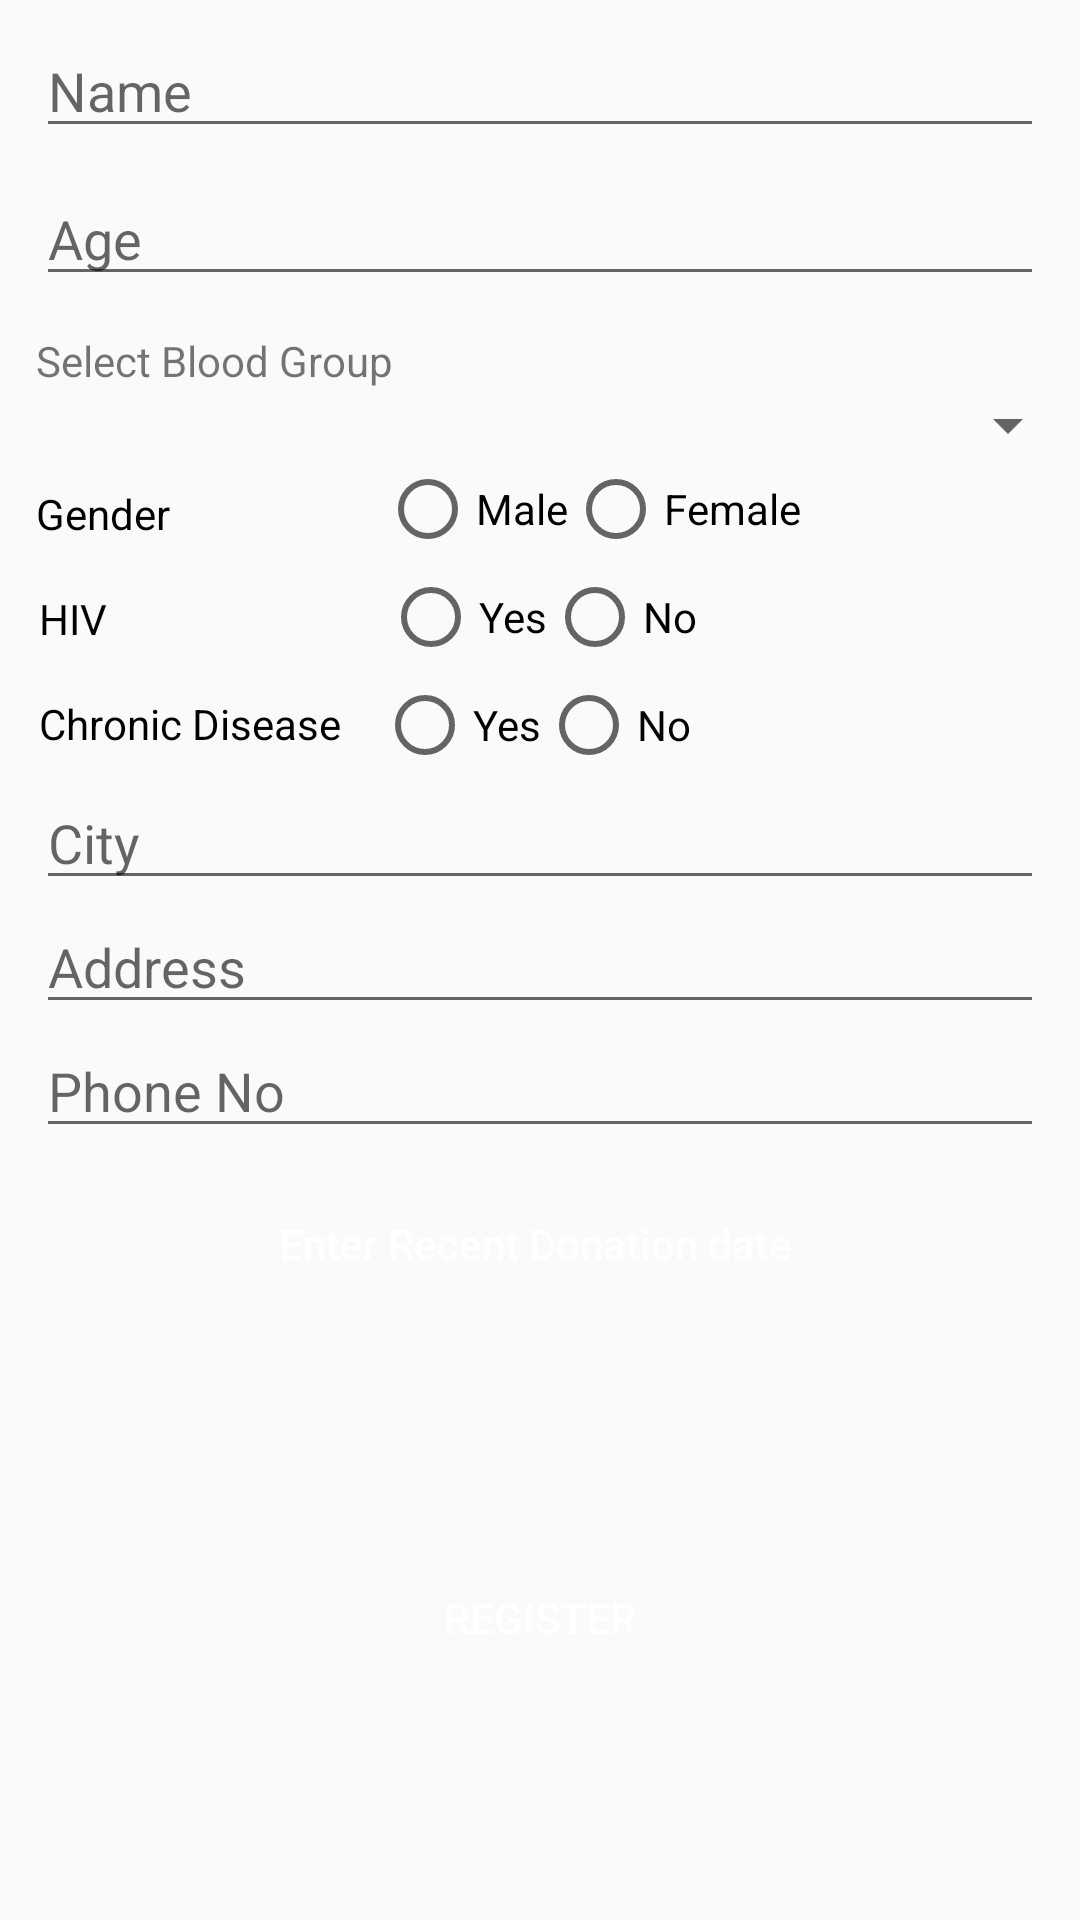

Layout XML and referenced resources for this Android screen:
<!-- AndroidManifest.xml: application theme AppTheme -->
<!-- res/layout/activity_enroll.xml -->
<?xml version="1.0" encoding="utf-8"?>
<android.support.constraint.ConstraintLayout xmlns:android="http://schemas.android.com/apk/res/android"
    xmlns:app="http://schemas.android.com/apk/res-auto"
    xmlns:tools="http://schemas.android.com/tools"
    android:layout_width="match_parent"
    android:layout_height="match_parent"
    tools:context=".EnrollActivity">

    <EditText
        android:id="@+id/editText"
        android:layout_width="match_parent"
        android:layout_height="wrap_content"
        android:layout_marginStart="12dp"
        android:layout_marginTop="8dp"
        android:layout_marginEnd="12dp"
        android:hint="Name"
        app:layout_constraintEnd_toEndOf="parent"
        app:layout_constraintStart_toStartOf="parent"
        app:layout_constraintTop_toTopOf="parent" />

    <EditText
        android:id="@+id/age"
        android:layout_width="match_parent"
        android:layout_height="wrap_content"
        android:layout_marginStart="12dp"
        android:layout_marginTop="8dp"
        android:layout_marginEnd="12dp"
        android:hint="Age"
        app:layout_constraintEnd_toEndOf="parent"
        app:layout_constraintStart_toStartOf="parent"
        app:layout_constraintTop_toBottomOf="@+id/editText" />

    <TextView
        android:id="@+id/bgrp"
        android:layout_width="wrap_content"
        android:layout_height="wrap_content"
        android:layout_marginStart="12dp"
        android:layout_marginTop="12dp"
        android:text="Select Blood Group "
        app:layout_constraintStart_toStartOf="parent"
        app:layout_constraintTop_toBottomOf="@id/age" />

    <Spinner
        android:id="@+id/bldgrp"
        android:layout_width="fill_parent"
        android:layout_height="wrap_content"
        android:layout_marginStart="4dp"
        app:layout_constraintStart_toStartOf="parent"
        app:layout_constraintTop_toBottomOf="@id/bgrp" />

    <TextView
        android:id="@+id/mgender"
        android:layout_width="wrap_content"
        android:layout_height="wrap_content"
        android:layout_marginStart="12dp"
        android:layout_marginTop="8dp"
        android:text="Gender"
        android:textColor="#000"
        app:layout_constraintStart_toStartOf="parent"
        app:layout_constraintTop_toBottomOf="@+id/bldgrp" />

    <TextView
        android:id="@+id/mhiv"
        android:layout_width="wrap_content"
        android:layout_height="wrap_content"
        android:layout_marginStart="13dp"
        android:textColor="#000"
        android:layout_marginTop="16dp"
        android:text="HIV"
        app:layout_constraintStart_toStartOf="parent"
        app:layout_constraintTop_toBottomOf="@+id/mgender" />

    <TextView
        android:id="@+id/mchronic"
        android:layout_width="wrap_content"
        android:layout_height="wrap_content"
        android:layout_marginStart="13dp"
        android:layout_marginTop="16dp"
        android:textColor="#000"
        android:text="Chronic Disease"
        app:layout_constraintStart_toStartOf="parent"
        app:layout_constraintTop_toBottomOf="@+id/mhiv" />

    <RadioGroup
        android:id="@+id/gender"
        android:layout_width="wrap_content"
        android:layout_height="wrap_content"
        android:layout_marginStart="70dp"
        android:orientation="horizontal"
        app:layout_constraintStart_toEndOf="@+id/mgender"
        app:layout_constraintTop_toBottomOf="@+id/bldgrp"
        >

        <RadioButton
            android:id="@+id/male"
            android:text="Male"
            android:layout_width="wrap_content"
            android:layout_height="wrap_content" />

        <RadioButton
            android:id="@+id/female"
            android:text="Female"
            android:layout_width="wrap_content"
            android:layout_height="wrap_content" />
    </RadioGroup>

    <RadioGroup
        android:id="@+id/hiv"
        android:layout_width="wrap_content"
        android:layout_height="wrap_content"
        android:layout_marginStart="92dp"
        android:layout_marginTop="4dp"
        android:orientation="horizontal"
        app:layout_constraintStart_toEndOf="@+id/mhiv"
        app:layout_constraintTop_toBottomOf="@+id/gender">

        <RadioButton
            android:id="@+id/Yes"
            android:text="Yes"
            android:layout_width="wrap_content"
            android:layout_height="wrap_content" />

        <RadioButton
            android:id="@+id/No"
            android:text="No"
            android:layout_width="wrap_content"
            android:layout_height="wrap_content" />
    </RadioGroup>

    <RadioGroup
        android:id="@+id/chronic"
        android:layout_width="wrap_content"
        android:layout_height="wrap_content"
        android:layout_marginStart="12dp"
        android:layout_marginTop="4dp"
        android:orientation="horizontal"
        app:layout_constraintRight_toRightOf="parent"
        app:layout_constraintStart_toEndOf="@+id/mchronic"
        app:layout_constraintTop_toBottomOf="@+id/hiv"
        tools:ignore="MissingConstraints">

        <RadioButton
            android:id="@+id/Yes1"
            android:text="Yes"
            android:layout_width="wrap_content"
            android:layout_height="wrap_content" />

        <RadioButton
            android:id="@+id/No1"
            android:text="No"
            android:layout_width="wrap_content"
            android:layout_height="wrap_content" />
    </RadioGroup>

    <EditText
        android:id="@+id/city"
        android:layout_width="match_parent"
        android:layout_height="wrap_content"
        android:layout_marginStart="12dp"
        android:layout_marginTop="8dp"
        android:layout_marginEnd="12dp"
        android:hint="City"
        app:layout_constraintEnd_toEndOf="parent"
        app:layout_constraintStart_toStartOf="parent"
        app:layout_constraintTop_toBottomOf="@+id/mchronic" />

    <EditText
        android:id="@+id/donor_address"
        android:layout_width="match_parent"
        android:layout_height="wrap_content"
        android:layout_marginStart="12dp"
        android:layout_marginEnd="12dp"
        android:hint="Address"
        app:layout_constraintEnd_toEndOf="parent"
        app:layout_constraintStart_toStartOf="parent"
        app:layout_constraintTop_toBottomOf="@id/city" />

    <EditText
        android:id="@+id/phone_no"
        android:layout_width="match_parent"
        android:layout_height="wrap_content"
        android:layout_marginStart="12dp"
        android:layout_marginEnd="12dp"
        android:hint="Phone No"
        app:layout_constraintEnd_toEndOf="parent"
        app:layout_constraintStart_toStartOf="parent"
        app:layout_constraintTop_toBottomOf="@id/donor_address" />

    <Button
        android:id="@+id/date"
        android:layout_width="0dp"
        android:layout_height="wrap_content"
        android:layout_marginStart="8dp"
        android:layout_marginTop="8dp"
        android:layout_marginEnd="8dp"
        android:elevation="2dp"
        android:textColor="#fff"
        android:background="@drawable/corner"
        android:onClick="showDatePicker"
        android:text="Enter Recent Donation date "
        android:textAllCaps="false"
        app:layout_constraintEnd_toEndOf="parent"
        app:layout_constraintStart_toStartOf="parent"
        app:layout_constraintTop_toBottomOf="@+id/phone_no" />


    <Button
        android:id="@+id/register"
        android:layout_width="wrap_content"
        android:layout_height="wrap_content"
        android:layout_marginStart="8dp"
        android:layout_marginTop="8dp"
        android:layout_marginEnd="8dp"
        android:layout_marginBottom="8dp"
        android:text="Register"
        android:textColor="#fff"
        android:background="@drawable/corner"
        app:layout_constraintBottom_toBottomOf="parent"
        app:layout_constraintEnd_toEndOf="parent"
        app:layout_constraintStart_toStartOf="parent"
        app:layout_constraintTop_toBottomOf="@+id/date" />
</android.support.constraint.ConstraintLayout>
<!-- resources referenced by this layout -->
<resources>
  <style name="AppTheme" parent="Theme.AppCompat.Light.DarkActionBar">
          
          <item name="colorPrimary">#B71C1C</item>
          <item name="colorPrimaryDark">#D50000</item>
          <item name="colorAccent">@color/colorAccent</item>
      </style>
  <!-- not gathered from this repository: default colours our renderer supplied (Android Studio template values) -->
  <color name="colorAccent">#FF03DAC5</color>
</resources>
